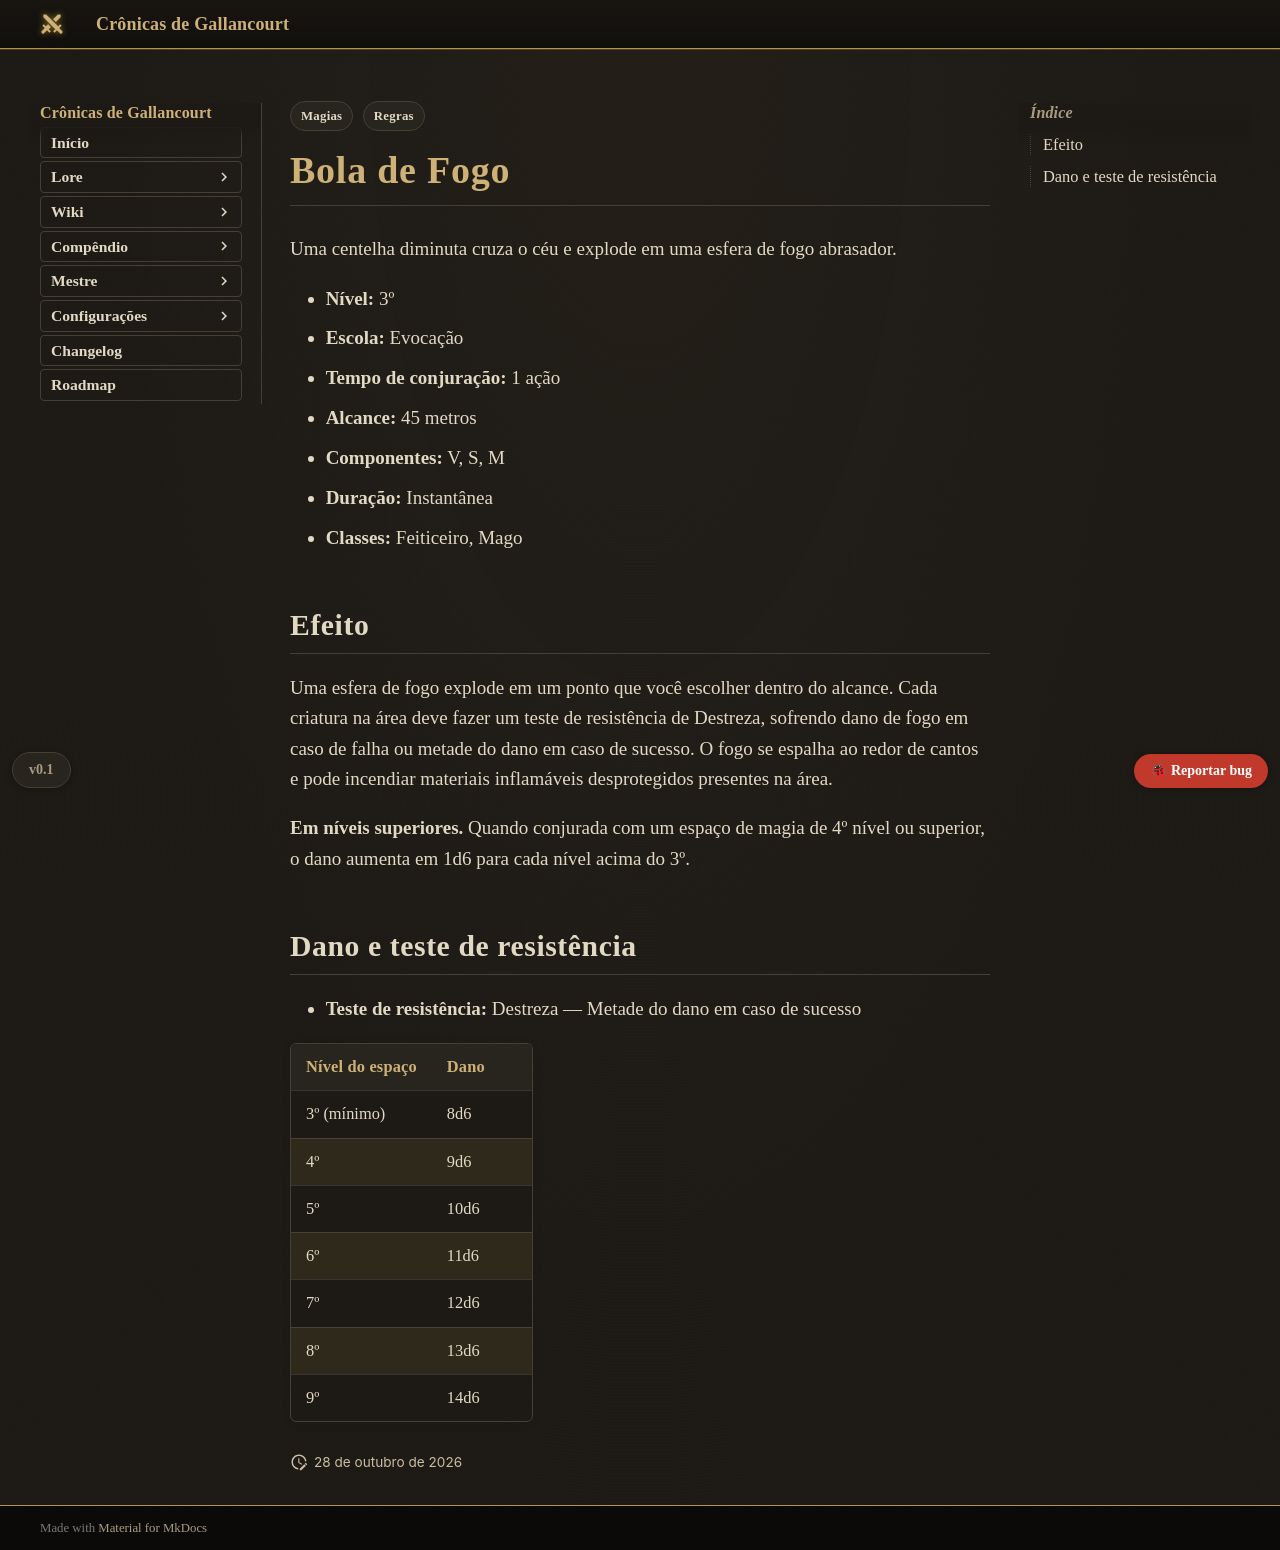

repository: Verayon/Gallancourt-RPG-DnD- · page: magias/bola-de-fogo/index.html · generator: mkdocs

---
tags:
  - Regras
  - Magias
magia:
  nivel: 3
  escola: Evocação
  tempo: "1 ação"
  alcance: "45 metros"
  componentes: "V, S, M"
  duracao: Instantânea
  ritual: false
  concentracao: false
  classes: [Feiticeiro, Mago]
  categoria: Dano
  dano_tipo: Fogo
  alcance_tipo: Distância
  area: Esfera
  fonte: PHB
  nome_ingles: Fireball
  resistencia: Destreza
  resistencia_efeito: "Metade do dano"
  dano:
    - ["3º (mínimo)", "8d6"]
    - ["4º", "9d6"]
    - ["5º", "10d6"]
    - ["6º", "11d6"]
    - ["7º", "12d6"]
    - ["8º", "13d6"]
    - ["9º", "14d6"]
---

# Bola de Fogo

Uma centelha diminuta cruza o céu e explode em uma esfera de fogo abrasador.

- **Nível:** 3º
- **Escola:** Evocação
- **Tempo de conjuração:** 1 ação
- **Alcance:** 45 metros
- **Componentes:** V, S, M
- **Duração:** Instantânea
- **Classes:** Feiticeiro, Mago

## Efeito

Uma esfera de fogo explode em um ponto que você escolher dentro do alcance. Cada criatura na área deve fazer um teste de resistência de Destreza, sofrendo dano de fogo em caso de falha ou metade do dano em caso de sucesso. O fogo se espalha ao redor de cantos e pode incendiar materiais inflamáveis desprotegidos presentes na área.

**Em níveis superiores.** Quando conjurada com um espaço de magia de 4º nível ou superior, o dano aumenta em 1d6 para cada nível acima do 3º.
